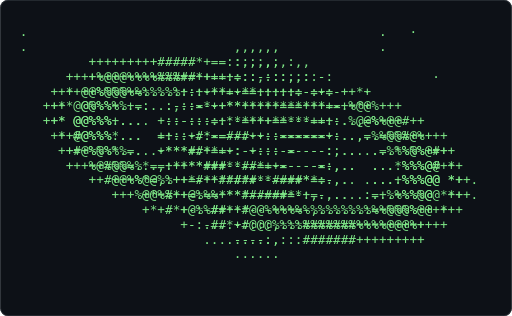
t = 0.00 s
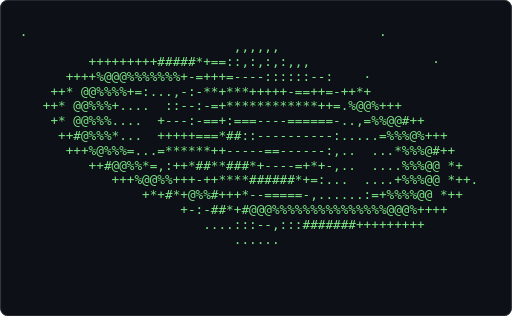
t = 0.62 s
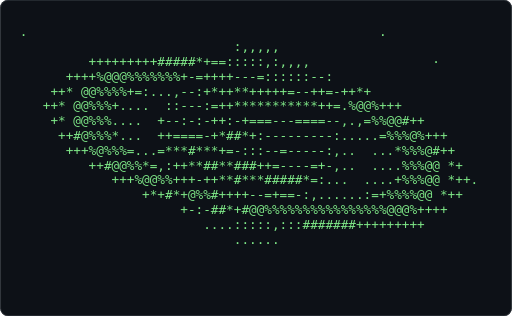
t = 1.24 s
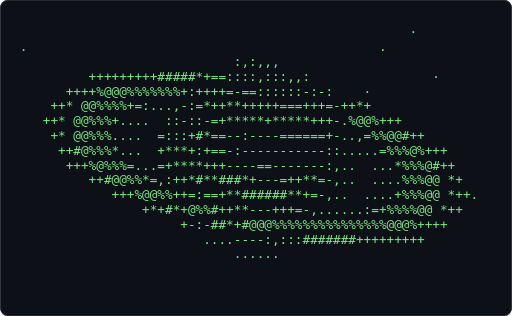
t = 1.86 s
t = 2.48 s: frame unchanged from t = 0.62 s, image omitted
t = 3.10 s: frame unchanged from t = 1.24 s, image omitted

The animated SVG that drew these frames (rendered in a browser with its animation timeline set to each time). Animation: 1 CSS @keyframes rule; one cycle of 3.72 s, repeats indefinitely.

<svg xmlns="http://www.w3.org/2000/svg" width="680" height="420" viewBox="0 0 680 420" role="img" aria-label="Terminal playing an ASCII animation of planet">
<style>.f{opacity:0;animation:blink 1.860s steps(1,end) infinite}.f:first-of-type{opacity:1}@keyframes blink{0%{opacity:1}4.167%{opacity:0}100%{opacity:0}}@media (prefers-reduced-motion: reduce){.f{animation:none}.f:first-of-type{opacity:1}}text{font-family:ui-monospace,SFMono-Regular,'DejaVu Sans Mono',Menlo,Consolas,monospace;font-size:12px;white-space:pre}</style>
<rect width="680" height="420" rx="10" fill="#0d1117"/>
<rect x="0.5" y="0.5" width="679" height="419" rx="10" fill="none" stroke="#30363d"/>
<g transform="translate(16.00 32.81) scale(1.4062)">
<g class="f" style="animation-delay:-1.8605s">
<text x="0" y="11" fill="#7ee787" xml:space="preserve">
<tspan x="0" dy="0">                                                    ·           </tspan>
<tspan x="0" dy="14"> .                                              .               </tspan>
<tspan x="0" dy="14">                             :,:,,,                             </tspan>
<tspan x="0" dy="14">          +++++++++#####*+==::::,:::,,:                ·        </tspan>
<tspan x="0" dy="14">       ++++%@@@%%%%%%%+:++++=-==::::::-:-:    ·                 </tspan>
<tspan x="0" dy="14">     ++* @@%%%%+=:...,-:=*++**+++++===+++=-++*+                 </tspan>
<tspan x="0" dy="14">    ++* @@%%%+....  ::-::-=+*****+*****+++-.%@@%+++             </tspan>
<tspan x="0" dy="14">     +* @@%%%....  =:::+#*==--:----======+-..,=%%@@#++          </tspan>
<tspan x="0" dy="14">      ++#@%%%*...  +***+:+==-:-----------::.....=%%%@%+++       </tspan>
<tspan x="0" dy="14">       +++%@%%%=...=+****+++----==-------:,..  ...*%%%@#++      </tspan>
<tspan x="0" dy="14">          ++#@@%%*=,:++*#**###*+---=++**=-,..  ....%%%@@ *+     </tspan>
<tspan x="0" dy="14">             +++%@@%%++=:==+**######**+=-,..  ....+%%%@@ *++.   </tspan>
<tspan x="0" dy="14">                 +*+#*+@%%#++**---+++=-,......:=+%%%%@@ *++     </tspan>
<tspan x="0" dy="14">                      +-:-##*+#@@@%%%%%%%%%%%%%%%@@@%++++       </tspan>
<tspan x="0" dy="14">                         ....----:,:::#######+++++++++          </tspan>
<tspan x="0" dy="14">                             ......                             </tspan>
<tspan x="0" dy="14">                                                                </tspan>
<tspan x="0" dy="14">                                                                </tspan>
</text></g>
<g class="f" style="animation-delay:-1.7829s">
<text x="0" y="11" fill="#7ee787" xml:space="preserve">
<tspan x="0" dy="0">                                                    ·           </tspan>
<tspan x="0" dy="14"> .                                              .               </tspan>
<tspan x="0" dy="14">                             :,,,,,                             </tspan>
<tspan x="0" dy="14">          +++++++++#####*+==::::,:::,,:                ·        </tspan>
<tspan x="0" dy="14">       ++++%@@@%%%%%%%+:=+++=-==::::::-:-:    ·                 </tspan>
<tspan x="0" dy="14">     ++* @@%%%%+=:...,-:=*++**+++*+===+++=-++*+                 </tspan>
<tspan x="0" dy="14">    ++* @@%%%+....  ::-::-=+***********+++-.%@@%+++             </tspan>
<tspan x="0" dy="14">     +* @@%%%....  =:::-#*==:=-----=======-..,=%%@@#++          </tspan>
<tspan x="0" dy="14">      ++#@%%%*...  +***+-+===:-----------::.....=%%%@%+++       </tspan>
<tspan x="0" dy="14">       +++%@%%%=...=+****+++----==-------:,..  ...*%%%@#++      </tspan>
<tspan x="0" dy="14">          ++#@@%%*=,:++*#**###*+---=++**=-,..  ....%%%@@ *+     </tspan>
<tspan x="0" dy="14">             +++%@@%%++=-==+**######**+=-,..  ....+%%%@@ *++.   </tspan>
<tspan x="0" dy="14">                 +*+#*+@%%#++**---=++=-,......:=+%%%%@@ *++     </tspan>
<tspan x="0" dy="14">                      +-:-##*+#@@@%%%%%%%%%%%%%%%@@@%++++       </tspan>
<tspan x="0" dy="14">                         ....----:,:::#######+++++++++          </tspan>
<tspan x="0" dy="14">                             ......                             </tspan>
<tspan x="0" dy="14">                                                                </tspan>
<tspan x="0" dy="14">                                                                </tspan>
</text></g>
<g class="f" style="animation-delay:-1.7054s">
<text x="0" y="11" fill="#7ee787" xml:space="preserve">
<tspan x="0" dy="0">                                                    ·           </tspan>
<tspan x="0" dy="14"> .                                              .               </tspan>
<tspan x="0" dy="14">                             :,,,,,                             </tspan>
<tspan x="0" dy="14">          +++++++++#####*+==::::,:::,,,                ·        </tspan>
<tspan x="0" dy="14">       ++++%@@@%%%%%%%+:=+++=--=::::::---:    ·                 </tspan>
<tspan x="0" dy="14">     ++* @@%%%%+=:...,-:=*++**+++*+===+++=-++*+                 </tspan>
<tspan x="0" dy="14">    ++* @@%%%+....  ::-::-=+***********+++=.%@@%+++             </tspan>
<tspan x="0" dy="14">     +* @@%%%....  =-::-#*==:=-----=======-..,=%%@@#++          </tspan>
<tspan x="0" dy="14">      ++#@%%%*...  +***+-+===::----------::.....=%%%@%+++       </tspan>
<tspan x="0" dy="14">       +++%@%%%=...=+****+++----==-------:,..  ...*%%%@#++      </tspan>
<tspan x="0" dy="14">          ++#@@%%*=,:++*#***##*+----++**=-,..  ....%%%@@ *+     </tspan>
<tspan x="0" dy="14">             +++%@@%%+++-==+***#####**+=-,..  ....+%%%@@ *++.   </tspan>
<tspan x="0" dy="14">                 +*+#*+@%%#++**---=++=-,......:=+%%%%@@ *++     </tspan>
<tspan x="0" dy="14">                      +-:-##*+#@@@%%%%%%%%%%%%%%%@@@%++++       </tspan>
<tspan x="0" dy="14">                         ....----:,:::#######+++++++++          </tspan>
<tspan x="0" dy="14">                             ......                             </tspan>
<tspan x="0" dy="14">                                                                </tspan>
<tspan x="0" dy="14">                                                                </tspan>
</text></g>
<g class="f" style="animation-delay:-1.6279s">
<text x="0" y="11" fill="#7ee787" xml:space="preserve">
<tspan x="0" dy="0">                                                    ·           </tspan>
<tspan x="0" dy="14"> .                                              .               </tspan>
<tspan x="0" dy="14">                             :,,,,,                             </tspan>
<tspan x="0" dy="14">          +++++++++#####*+==::::,:::,,,                ·        </tspan>
<tspan x="0" dy="14">       ++++%@@@%%%%%%%+-=+++=---::::::---:    ·                 </tspan>
<tspan x="0" dy="14">     ++* @@%%%%+=:...,-:=*++**+++*+==-+++=-++*+                 </tspan>
<tspan x="0" dy="14">    ++* @@%%%+....  ::-::-=+***********+++=.%@@%+++             </tspan>
<tspan x="0" dy="14">     +* @@%%%....  +-::-#*==:==----=======-..,=%%@@#++          </tspan>
<tspan x="0" dy="14">      ++#@%%%*...  +***+-+===::-----------:.....=%%%@%+++       </tspan>
<tspan x="0" dy="14">       +++%@%%%=...=+****+++----===------:,..  ...*%%%@#++      </tspan>
<tspan x="0" dy="14">          ++#@@%%*=,:++*#***##*+=---++**+-,..  ....%%%@@ *+     </tspan>
<tspan x="0" dy="14">             +++%@@%%+++-=++***#####**+=-,..  ....+%%%@@ *++.   </tspan>
<tspan x="0" dy="14">                 +*+#*+@%%#++**---=++=-,......:=+%%%%@@ *++     </tspan>
<tspan x="0" dy="14">                      +-:-##*+#@@@%%%%%%%%%%%%%%%@@@%++++       </tspan>
<tspan x="0" dy="14">                         ....----:,:::#######+++++++++          </tspan>
<tspan x="0" dy="14">                             ......                             </tspan>
<tspan x="0" dy="14">                                                                </tspan>
<tspan x="0" dy="14">                                                                </tspan>
</text></g>
<g class="f" style="animation-delay:-1.5504s">
<text x="0" y="11" fill="#7ee787" xml:space="preserve">
<tspan x="0" dy="0"> .                                              .               </tspan>
<tspan x="0" dy="14">                             :,,,,,                             </tspan>
<tspan x="0" dy="14">          +++++++++#####*+==::::,,::,,,                ·        </tspan>
<tspan x="0" dy="14">       ++++%@@@%%%%%%%+-=+++=---::::::---:    ·                 </tspan>
<tspan x="0" dy="14">     ++* @@%%%%+=:...,-:=**+**+++++=--+++=-++*+                 </tspan>
<tspan x="0" dy="14">    ++* @@%%%+....  ::-::-=+***********+++=.%@@%+++             </tspan>
<tspan x="0" dy="14">     +* @@%%%....  +-::-#*=+:==-----======-..,=%%@@#++          </tspan>
<tspan x="0" dy="14">      ++#@%%%*...  +***+-+===-:-----------:.....=%%%@%+++       </tspan>
<tspan x="0" dy="14">       +++%@%%%=...=+*****++-----==------:,..  ...*%%%@#++      </tspan>
<tspan x="0" dy="14">          ++#@@%%*=,:++*##**###+=---=+**+-,..  ....%%%@@ *+     </tspan>
<tspan x="0" dy="14">             +++%@@%%+++-+++***#####**+=:,..  ....+%%%@@ *++.   </tspan>
<tspan x="0" dy="14">                 +*+#*+@%%#+++*---=++=-,......:=+%%%%@@ *++     </tspan>
<tspan x="0" dy="14">                      +-:-##*+#@@@%%%%%%%%%%%%%%%@@@%++++       </tspan>
<tspan x="0" dy="14">                         ....----:,:::#######+++++++++          </tspan>
<tspan x="0" dy="14">                             ......                             </tspan>
<tspan x="0" dy="14">                                                                </tspan>
<tspan x="0" dy="14">                                                                </tspan>
<tspan x="0" dy="14"> </tspan>
</text></g>
<g class="f" style="animation-delay:-1.4729s">
<text x="0" y="11" fill="#7ee787" xml:space="preserve">
<tspan x="0" dy="0"> .                                              .               </tspan>
<tspan x="0" dy="14">                             :,,,,,                             </tspan>
<tspan x="0" dy="14">          +++++++++#####*+==::,:,,::,,,                ·        </tspan>
<tspan x="0" dy="14">       ++++%@@@%%%%%%%+-=+++=----:::::---:    ·                 </tspan>
<tspan x="0" dy="14">     ++* @@%%%%+=:...,-:-**+**+++++=--+++=-++*+                 </tspan>
<tspan x="0" dy="14">    ++* @@%%%+....  ::-::-=+***********+++=.%@@%+++             </tspan>
<tspan x="0" dy="14">     +* @@%%%....  +-:-:#*=+:==-----======-..,=%%@@#++          </tspan>
<tspan x="0" dy="14">      ++#@%%%*...  ++**+=+==#-:-----------:.....=%%%@%+++       </tspan>
<tspan x="0" dy="14">       +++%@%%%=...=+*****++-----==------:,..  ...*%%%@#++      </tspan>
<tspan x="0" dy="14">          ++#@@%%*=,:++*##**###+=---=++*+-,..  ....%%%@@ *+     </tspan>
<tspan x="0" dy="14">             +++%@@%%+++-+++***#####**+=:,..  ....+%%%@@ *++.   </tspan>
<tspan x="0" dy="14">                 +*+#*+@%%#+++*---=++=-,......:=+%%%%@@ *++     </tspan>
<tspan x="0" dy="14">                      +-:-##*+#@@@%%%%%%%%%%%%%%%@@@%++++       </tspan>
<tspan x="0" dy="14">                         ....::--:,:::#######+++++++++          </tspan>
<tspan x="0" dy="14">                             ......                             </tspan>
<tspan x="0" dy="14">                                                                </tspan>
<tspan x="0" dy="14">                                                                </tspan>
<tspan x="0" dy="14"> </tspan>
</text></g>
<g class="f" style="animation-delay:-1.3953s">
<text x="0" y="11" fill="#7ee787" xml:space="preserve">
<tspan x="0" dy="0"> .                                              .               </tspan>
<tspan x="0" dy="14">                             :,,,,,                             </tspan>
<tspan x="0" dy="14">          +++++++++#####*+==::,:,,,:,,,                ·        </tspan>
<tspan x="0" dy="14">       ++++%@@@%%%%%%%+-=+++=----::::::--:    ·                 </tspan>
<tspan x="0" dy="14">     ++* @@%%%%+=:...,-:-**+**+++++=-=+++=-++*+                 </tspan>
<tspan x="0" dy="14">    ++* @@%%%+....  ::-::-=+***********+++=.%@@%+++             </tspan>
<tspan x="0" dy="14">     +* @@%%%....  +-:-:#*=+:===----======-..,=%%@@#++          </tspan>
<tspan x="0" dy="14">      ++#@%%%*...  ++**+=+=*#=:-----------:.....=%%%@%+++       </tspan>
<tspan x="0" dy="14">       +++%@%%%=...=******++-----==------:,..  ...*%%%@#++      </tspan>
<tspan x="0" dy="14">          ++#@@%%*=,:++*##**###++----++*+-,..  ....%%%@@ *+     </tspan>
<tspan x="0" dy="14">             +++%@@%%+++-+++***######*+=:...  ....+%%%@@ *++.   </tspan>
<tspan x="0" dy="14">                 +*+#*+@%%#+++*--==++=-,......:=+%%%%@@ *++     </tspan>
<tspan x="0" dy="14">                      +-:-##*+#@@@%%%%%%%%%%%%%%%@@@%++++       </tspan>
<tspan x="0" dy="14">                         ....::---,:::#######+++++++++          </tspan>
<tspan x="0" dy="14">                             ......                             </tspan>
<tspan x="0" dy="14">                                                                </tspan>
<tspan x="0" dy="14">                                                                </tspan>
<tspan x="0" dy="14"> </tspan>
</text></g>
<g class="f" style="animation-delay:-1.3178s">
<text x="0" y="11" fill="#7ee787" xml:space="preserve">
<tspan x="0" dy="0"> .                                              .               </tspan>
<tspan x="0" dy="14">                             :,,,,,                             </tspan>
<tspan x="0" dy="14">          +++++++++#####*+==::,:,,,:,,,                ·        </tspan>
<tspan x="0" dy="14">       ++++%@@@%%%%%%%+-=+++=----::::::--:    ·                 </tspan>
<tspan x="0" dy="14">     ++* @@%%%%+=:...,-:-**+***+++++-==++=-++*+                 </tspan>
<tspan x="0" dy="14">    ++* @@%%%+....  ::--:-=+************++=.%@@%+++             </tspan>
<tspan x="0" dy="14">     +* @@%%%....  +-:-:*==+:===----======-..,=%%@@#++          </tspan>
<tspan x="0" dy="14">      ++#@%%%*...  ++**+===*#*::----------:.....=%%%@%+++       </tspan>
<tspan x="0" dy="14">       +++%@%%%=...=******++-----==------:,..  ...*%%%@#++      </tspan>
<tspan x="0" dy="14">          ++#@@%%*=,:++*##**###++----++*+-,..  ....%%%@@ *+     </tspan>
<tspan x="0" dy="14">             +++%@@%%+++-++****######*+=:...  ....+%%%@@ *++.   </tspan>
<tspan x="0" dy="14">                 +*+#*+@%%#+++*--=====-,......:=+%%%%@@ *++     </tspan>
<tspan x="0" dy="14">                      +-:-##*+#@@@%%%%%%%%%%%%%%%@@@%++++       </tspan>
<tspan x="0" dy="14">                         ....::---,:::#######+++++++++          </tspan>
<tspan x="0" dy="14">                             ......                             </tspan>
<tspan x="0" dy="14">                                                                </tspan>
<tspan x="0" dy="14">                                                                </tspan>
<tspan x="0" dy="14"> </tspan>
</text></g>
<g class="f" style="animation-delay:-1.2403s">
<text x="0" y="11" fill="#7ee787" xml:space="preserve">
<tspan x="0" dy="0"> .                                              .               </tspan>
<tspan x="0" dy="14">                             ,,,,,,                             </tspan>
<tspan x="0" dy="14">          +++++++++#####*+==::,:,:,:,,,                ·        </tspan>
<tspan x="0" dy="14">       ++++%@@@%%%%%%%+-=+++=----::::::--:    ·                 </tspan>
<tspan x="0" dy="14">     ++* @@%%%%+=:...,-:-**+***+++++-==++=-++*+                 </tspan>
<tspan x="0" dy="14">    ++* @@%%%+....  ::--:-=+************++=.%@@%+++             </tspan>
<tspan x="0" dy="14">     +* @@%%%....  +---:-==+:===----======-..,=%%@@#++          </tspan>
<tspan x="0" dy="14">      ++#@%%%*...  +++++===*##::----------:.....=%%%@%+++       </tspan>
<tspan x="0" dy="14">       +++%@%%%=...=******++-----==------:,..  ...*%%%@#++      </tspan>
<tspan x="0" dy="14">          ++#@@%%*=,:++*##**###*+----=+*+-,..  ....%%%@@ *+     </tspan>
<tspan x="0" dy="14">             +++%@@%%+++-++****######*+=:...  ....+%%%@@ *++.   </tspan>
<tspan x="0" dy="14">                 +*+#*+@%%#+++*--=====-,......:=+%%%%@@ *++     </tspan>
<tspan x="0" dy="14">                      +-:-##*+#@@@%%%%%%%%%%%%%%%@@@%++++       </tspan>
<tspan x="0" dy="14">                         ....:::--,:::#######+++++++++          </tspan>
<tspan x="0" dy="14">                             ......                             </tspan>
<tspan x="0" dy="14">                                                                </tspan>
<tspan x="0" dy="14">                                                                </tspan>
<tspan x="0" dy="14"> </tspan>
</text></g>
<g class="f" style="animation-delay:-1.1628s">
<text x="0" y="11" fill="#7ee787" xml:space="preserve">
<tspan x="0" dy="0"> .                                              .               </tspan>
<tspan x="0" dy="14">                             ,,,,,,                             </tspan>
<tspan x="0" dy="14">          +++++++++#####*+==::,:,:,:,,,                ·        </tspan>
<tspan x="0" dy="14">       ++++%@@@%%%%%%%+-=++++----::::::--:    ·                 </tspan>
<tspan x="0" dy="14">     ++* @@%%%%+=:...,-:-**+***+++++-==++=-++*+                 </tspan>
<tspan x="0" dy="14">    ++* @@%%%+....  ::--:-++************++=.%@@%+++             </tspan>
<tspan x="0" dy="14">     +* @@%%%....  +---:-==+:===----======-,.,=%%@@#++          </tspan>
<tspan x="0" dy="14">      ++#@%%%*...  ++++====*##-:----------:.....=%%%@%+++       </tspan>
<tspan x="0" dy="14">       +++%@%%%=...=***#**++-----==------:,..  ...*%%%@#++      </tspan>
<tspan x="0" dy="14">          ++#@@%%*=,:++*##**###*+----=+*+-,..  ....%%%@@ *+     </tspan>
<tspan x="0" dy="14">             +++%@@%%+++-++*****#####*+=:...  ....+%%%@@ *++.   </tspan>
<tspan x="0" dy="14">                 +*+#*+@%%#+++*--=====-,......:=+%%%%@@ *++     </tspan>
<tspan x="0" dy="14">                      +-:-##*+#@@@%%%%%%%%%%%%%%%@@@%++++       </tspan>
<tspan x="0" dy="14">                         ....:::--,:::#######+++++++++          </tspan>
<tspan x="0" dy="14">                             ......                             </tspan>
<tspan x="0" dy="14">                                                                </tspan>
<tspan x="0" dy="14">                                                                </tspan>
<tspan x="0" dy="14"> </tspan>
</text></g>
<g class="f" style="animation-delay:-1.0853s">
<text x="0" y="11" fill="#7ee787" xml:space="preserve">
<tspan x="0" dy="0"> .                                              .               </tspan>
<tspan x="0" dy="14">                             ,,,,,,                             </tspan>
<tspan x="0" dy="14">          +++++++++#####*+==::,::,,:,,,                ·        </tspan>
<tspan x="0" dy="14">       ++++%@@@%%%%%%%+-=++++----::::::--:    ·                 </tspan>
<tspan x="0" dy="14">     ++* @@%%%%+=:...,-::**+***+++++===++=-++*+                 </tspan>
<tspan x="0" dy="14">    ++* @@%%%+....  ::--:-++************++=.%@@%+++             </tspan>
<tspan x="0" dy="14">     +* @@%%%....  +---:-==+:====---======-,.,=%%@@#++          </tspan>
<tspan x="0" dy="14">      ++#@%%%*...  ++======*##-:----------:.....=%%%@%+++       </tspan>
<tspan x="0" dy="14">       +++%@%%%=...=***#**++--:---==-----:,..  ...*%%%@#++      </tspan>
<tspan x="0" dy="14">          ++#@@%%*=,:++*##**###*+=---=+*+-,..  ....%%%@@ *+     </tspan>
<tspan x="0" dy="14">             +++%@@%%+++-++**#**#####**=:...  ....+%%%@@ *++.   </tspan>
<tspan x="0" dy="14">                 +*+#*+@%%#+++*--=====-,......:=+%%%%@@ *++     </tspan>
<tspan x="0" dy="14">                      +-:-##*+#@@@%%%%%%%%%%%%%%%@@@%++++       </tspan>
<tspan x="0" dy="14">                         ....:::--,:::#######+++++++++          </tspan>
<tspan x="0" dy="14">                             ......                             </tspan>
<tspan x="0" dy="14">                                                                </tspan>
<tspan x="0" dy="14">                                                                </tspan>
<tspan x="0" dy="14"> </tspan>
</text></g>
<g class="f" style="animation-delay:-1.0078s">
<text x="0" y="11" fill="#7ee787" xml:space="preserve">
<tspan x="0" dy="0"> .                                              .               </tspan>
<tspan x="0" dy="14">                             ,,,,,,                             </tspan>
<tspan x="0" dy="14">          +++++++++#####*+==::,::,,:,,,                ·        </tspan>
<tspan x="0" dy="14">       ++++%@@@%%%%%%%+-=++++----::::::--:    ·                 </tspan>
<tspan x="0" dy="14">     ++* @@%%%%+=:...,-::**++**+++++===++=-++*+                 </tspan>
<tspan x="0" dy="14">    ++* @@%%%+....  ::--:-+++***********++=.%@@%+++             </tspan>
<tspan x="0" dy="14">     +* @@%%%....  +---:-==+:====----=====-,.,=%%@@#++          </tspan>
<tspan x="0" dy="14">      ++#@%%%*...  ++======*##+:----------:.....=%%%@%+++       </tspan>
<tspan x="0" dy="14">       +++%@%%%=...=***#**++--:---==----::,..  ...*%%%@#++      </tspan>
<tspan x="0" dy="14">          ++#@@%%*=,:++*###*###*+=----+++-,..  ....%%%@@ *+     </tspan>
<tspan x="0" dy="14">             +++%@@%%+++-++**#**#####**=:...  ....+%%%@@ *++.   </tspan>
<tspan x="0" dy="14">                 +*+#*+@%%#+++*--=====-,......:=+%%%%@@ *++     </tspan>
<tspan x="0" dy="14">                      +-:-##*+#@@@%%%%%%%%%%%%%%%@@@%++++       </tspan>
<tspan x="0" dy="14">                         ....::::-,:::#######+++++++++          </tspan>
<tspan x="0" dy="14">                             ......                             </tspan>
<tspan x="0" dy="14">                                                                </tspan>
<tspan x="0" dy="14">                                                                </tspan>
<tspan x="0" dy="14"> </tspan>
</text></g>
<g class="f" style="animation-delay:-0.9302s">
<text x="0" y="11" fill="#7ee787" xml:space="preserve">
<tspan x="0" dy="0"> .                                              .               </tspan>
<tspan x="0" dy="14">                             ,,,,,,                             </tspan>
<tspan x="0" dy="14">          +++++++++#####*+==::,::,,:,,,                ·        </tspan>
<tspan x="0" dy="14">       ++++%@@@%%%%%%%+-=++++----::::::--:                      </tspan>
<tspan x="0" dy="14">     ++* @@%%%%+=:...,--:**++**+++++=-=++=-++*+                 </tspan>
<tspan x="0" dy="14">    ++* @@%%%+....  ::----+++***********++=.%@@%+++             </tspan>
<tspan x="0" dy="14">     +* @@%%%....  +--:-,=++:-===----=====-,.,=%%@@#++          </tspan>
<tspan x="0" dy="14">      ++#@%%%*...  ++======*##+::---------:.....=%%%@%+++       </tspan>
<tspan x="0" dy="14">       +++%@%%%=...=***#**++--::--==----::,..  ...*%%%@#++      </tspan>
<tspan x="0" dy="14">          ++#@@%%*=,:++*###*####+=----+++-,..  ....%%%@@ *+     </tspan>
<tspan x="0" dy="14">             +++%@@%%+++-++**#**#####**=:...  ....+%%%@@ *++.   </tspan>
<tspan x="0" dy="14">                 +*+#*+@%%#+++*--=====-,......:=+%%%%@@ *++     </tspan>
<tspan x="0" dy="14">                      +-:-##*+#@@@%%%%%%%%%%%%%%%@@@%++++       </tspan>
<tspan x="0" dy="14">                         ....::::-,:::#######+++++++++          </tspan>
<tspan x="0" dy="14">                             ......                             </tspan>
<tspan x="0" dy="14">                                                                </tspan>
<tspan x="0" dy="14">                                                                </tspan>
<tspan x="0" dy="14"> </tspan>
</text></g>
<g class="f" style="animation-delay:-0.8527s">
<text x="0" y="11" fill="#7ee787" xml:space="preserve">
<tspan x="0" dy="0"> .                                              .               </tspan>
<tspan x="0" dy="14">                             :,,,,,                             </tspan>
<tspan x="0" dy="14">          +++++++++#####*+==::,::,,:,,,                ·        </tspan>
<tspan x="0" dy="14">       ++++%@@@%%%%%%%+-=++++---=::::::--:                      </tspan>
<tspan x="0" dy="14">     ++* @@%%%%+=:...,--:**++**+++++=-=++=-++*+                 </tspan>
<tspan x="0" dy="14">    ++* @@%%%+....  ::---:+++***********++=.%@@%+++             </tspan>
<tspan x="0" dy="14">     +* @@%%%....  +--:-,=++:-====---=====-,.,=%%@@#++          </tspan>
<tspan x="0" dy="14">      ++#@%%%*...  ++======*##*=:---------:.....=%%%@%+++       </tspan>
<tspan x="0" dy="14">       +++%@%%%=...=***#**++--::--==----::,..  ...*%%%@#++      </tspan>
<tspan x="0" dy="14">          ++#@@%%*=,:++*###**###++----=++-,..  ....%%%@@ *+     </tspan>
<tspan x="0" dy="14">             +++%@@%%+++-++**#**#####**=:...  ....+%%%@@ *++.   </tspan>
<tspan x="0" dy="14">                 +*+#*+@%%#++++--=+===-,......:=+%%%%@@ *++     </tspan>
<tspan x="0" dy="14">                      +-:-##*+#@@@%%%%%%%%%%%%%%%@@@%++++       </tspan>
<tspan x="0" dy="14">                         ....::::-,:::#######+++++++++          </tspan>
<tspan x="0" dy="14">                             ......                             </tspan>
<tspan x="0" dy="14">                                                                </tspan>
<tspan x="0" dy="14">                                                                </tspan>
<tspan x="0" dy="14"> </tspan>
</text></g>
<g class="f" style="animation-delay:-0.7752s">
<text x="0" y="11" fill="#7ee787" xml:space="preserve">
<tspan x="0" dy="0"> .                                              .               </tspan>
<tspan x="0" dy="14">                             :,,,,,                             </tspan>
<tspan x="0" dy="14">          +++++++++#####*+==::,::,::,,,                ·        </tspan>
<tspan x="0" dy="14">       ++++%@@@%%%%%%%+-=++++---=::::::--:                      </tspan>
<tspan x="0" dy="14">     ++* @@%%%%+=:...,--:+*++**+++++=-=++=-++*+                 </tspan>
<tspan x="0" dy="14">    ++* @@%%%+....  ::---:=++***********++=.%@@%+++             </tspan>
<tspan x="0" dy="14">     +* @@%%%....  +--:-,=++--====---=====-,.,=%%@@#++          </tspan>
<tspan x="0" dy="14">      ++#@%%%*...  ++=+=+==*##*-:---------:.....=%%%@%+++       </tspan>
<tspan x="0" dy="14">       +++%@%%%=...=***#**++--::--==-----:,..  ...*%%%@#++      </tspan>
<tspan x="0" dy="14">          ++#@@%%*=,:++*###**###++----=++-,..  ....%%%@@ *+     </tspan>
<tspan x="0" dy="14">             +++%@@%%+++-++**#**#####**=:...  ....+%%%@@ *++.   </tspan>
<tspan x="0" dy="14">                 +*+#*+@%%#++++--=+===-,......:=+%%%%@@ *++     </tspan>
<tspan x="0" dy="14">                      +-:-##*+#@@@%%%%%%%%%%%%%%%@@@%++++       </tspan>
<tspan x="0" dy="14">                         ....:::::,:::#######+++++++++          </tspan>
<tspan x="0" dy="14">                             ......                             </tspan>
<tspan x="0" dy="14">                                                                </tspan>
<tspan x="0" dy="14">                                                                </tspan>
<tspan x="0" dy="14"> </tspan>
</text></g>
<g class="f" style="animation-delay:-0.6977s">
<text x="0" y="11" fill="#7ee787" xml:space="preserve">
<tspan x="0" dy="0"> .                                              .               </tspan>
<tspan x="0" dy="14">                             :,,,,,                             </tspan>
<tspan x="0" dy="14">          +++++++++#####*+==:::::,:,,,,                ·        </tspan>
<tspan x="0" dy="14">       ++++%@@@%%%%%%%+-=++++---=::::::--:                      </tspan>
<tspan x="0" dy="14">     ++* @@%%%%+=:...,--:+*++**+++++=--++=-++*+                 </tspan>
<tspan x="0" dy="14">    ++* @@%%%+....  ::---:=++***********++=.%@@%+++             </tspan>
<tspan x="0" dy="14">     +* @@%%%....  +--:-,=++--+===---====--,.,=%%@@#++          </tspan>
<tspan x="0" dy="14">      ++#@%%%*...  ++=+==-=*##*-:---------:.....=%%%@%+++       </tspan>
<tspan x="0" dy="14">       +++%@%%%=...=***#***+=-:::-==-----:,..  ...*%%%@#++      </tspan>
<tspan x="0" dy="14">          ++#@@%%*=,:++*###**###++----=++-,..  ....%%%@@ *+     </tspan>
<tspan x="0" dy="14">             +++%@@%%+++-++**#**#####**=:...  ....+%%%@@ *++.   </tspan>
<tspan x="0" dy="14">                 +*+#*+@%%#++++--=+==--,......:=+%%%%@@ *++     </tspan>
<tspan x="0" dy="14">                      +-:-##*+#@@%%%%%%%%%%%%%%%%@@@%++++       </tspan>
<tspan x="0" dy="14">                         ....:::::,:::#######+++++++++          </tspan>
<tspan x="0" dy="14">                             ......                             </tspan>
<tspan x="0" dy="14">                                                                </tspan>
<tspan x="0" dy="14">                                                                </tspan>
<tspan x="0" dy="14"> </tspan>
</text></g>
<g class="f" style="animation-delay:-0.6202s">
<text x="0" y="11" fill="#7ee787" xml:space="preserve">
<tspan x="0" dy="0"> .                                              .               </tspan>
<tspan x="0" dy="14">                             :,,,,,                             </tspan>
<tspan x="0" dy="14">          +++++++++#####*+==:::::,:,,,,                ·        </tspan>
<tspan x="0" dy="14">       ++++%@@@%%%%%%%+-=++++---=::::::--:                      </tspan>
<tspan x="0" dy="14">     ++* @@%%%%+=:...,--:+*++**+++++=--++=-++*+                 </tspan>
<tspan x="0" dy="14">    ++* @@%%%+....  ::---:=++***********++=.%@@%+++             </tspan>
<tspan x="0" dy="14">     +* @@%%%....  +--:-:-++:-+===---====--,.,=%%@@#++          </tspan>
<tspan x="0" dy="14">      ++#@%%%*...  ++====-+*##*+:---------:.....=%%%@%+++       </tspan>
<tspan x="0" dy="14">       +++%@%%%=...=***#***+=-:::--=-----:,..  ...*%%%@#++      </tspan>
<tspan x="0" dy="14">          ++#@@%%*=,:++**##**###++=----=+-,..  ....%%%@@ *+     </tspan>
<tspan x="0" dy="14">             +++%@@%%+++-++**#***#####*=:...  ....+%%%@@ *++.   </tspan>
<tspan x="0" dy="14">                 +*+#*+@%%#++++--=+==-:,......:=+%%%%@@ *++     </tspan>
<tspan x="0" dy="14">                      +-:-##*+#@@%%%%%%%%%%%%%%%%@@@%++++       </tspan>
<tspan x="0" dy="14">                         ....:::::,:::#######+++++++++          </tspan>
<tspan x="0" dy="14">                             ......                             </tspan>
<tspan x="0" dy="14">                                                                </tspan>
<tspan x="0" dy="14">                                                                </tspan>
<tspan x="0" dy="14"> </tspan>
</text></g>
<g class="f" style="animation-delay:-0.5426s">
<text x="0" y="11" fill="#7ee787" xml:space="preserve">
<tspan x="0" dy="0"> .                                              .               </tspan>
<tspan x="0" dy="14">                             :,,,,,                             </tspan>
<tspan x="0" dy="14">          +++++++++#####*+==:::::,:,,,,                         </tspan>
<tspan x="0" dy="14">       ++++%@@@%%%%%%%+-+++++---=::::::--:                      </tspan>
<tspan x="0" dy="14">     ++* @@%%%%+=:...:--:=*++**+++++=--++=-++*+                 </tspan>
<tspan x="0" dy="14">    ++* @@%%%+....  ::---:=++************+=.%@@%+++             </tspan>
<tspan x="0" dy="14">     +* @@%%%....  +--:-:-++:-+====---===--,.,=%%@@#++          </tspan>
<tspan x="0" dy="14">      ++#@%%%*...  ++====-+*##*+:---------:.....=%%%@%+++       </tspan>
<tspan x="0" dy="14">       +++%@%%%=...=***#***+=--::--=-----:,..  ...*%%%@#++      </tspan>
<tspan x="0" dy="14">          ++#@@%%*=,:++**##**###*+=----=+-,..  ....%%%@@ *+     </tspan>
<tspan x="0" dy="14">             +++%@@%%+++-++**##**#####*=:...  ....+%%%@@ *++.   </tspan>
<tspan x="0" dy="14">                 +*+#*+@%%#++++--=++=-:,......:=+%%%%@@ *++     </tspan>
<tspan x="0" dy="14">                      +-:-##*+#@@%%%%%%%%%%%%%%%%@@@%++++       </tspan>
<tspan x="0" dy="14">                         ....:::::,:::#######+++++++++          </tspan>
<tspan x="0" dy="14">                             ......                             </tspan>
<tspan x="0" dy="14">                                                                </tspan>
<tspan x="0" dy="14">                                                                </tspan>
<tspan x="0" dy="14"> </tspan>
</text></g>
<g class="f" style="animation-delay:-0.4651s">
<text x="0" y="11" fill="#7ee787" xml:space="preserve">
<tspan x="0" dy="0"> .                                              .               </tspan>
<tspan x="0" dy="14">                             :,,,,,                             </tspan>
<tspan x="0" dy="14">          +++++++++#####*+==:::::,:,,,,                         </tspan>
<tspan x="0" dy="14">       ++++%@@@%%%%%%%+=+++++---=::::::--:                      </tspan>
<tspan x="0" dy="14">     ++* @@%%%%+=:...::-:=**+**++++++--++=-++*+                 </tspan>
<tspan x="0" dy="14">    ++* @@%%%+....  ::---:=++************+=.%@@%+++             </tspan>
<tspan x="0" dy="14">     +* @@%%%....  +--:--:+=:-=====---===-:,.,=%%@@#++          </tspan>
<tspan x="0" dy="14">      ++#@%%%*...  ++====-+*##*+-:--------:.....=%%%@%+++       </tspan>
<tspan x="0" dy="14">       +++%@%%%=...=***##**+---::--==----:,..  ...*%%%@#++      </tspan>
<tspan x="0" dy="14">          ++#@@%%*=,:++**###*###*+=----==-,..  ....%%%@@ *+     </tspan>
<tspan x="0" dy="14">             +++%@@%%+++-++**##**#####*=:...  ....+%%%@@ *++.   </tspan>
<tspan x="0" dy="14">                 +*+#*+@%%#++++--=++=-:,......:=+%%%%@@ *++     </tspan>
<tspan x="0" dy="14">                      +-:-##*+#@@%%%%%%%%%%%%%%%%@@@%++++       </tspan>
<tspan x="0" dy="14">                         ....:::::,:::#######+++++++++          </tspan>
<tspan x="0" dy="14">                             ......                             </tspan>
<tspan x="0" dy="14">                                                                </tspan>
<tspan x="0" dy="14">                                                                </tspan>
<tspan x="0" dy="14"> </tspan>
</text></g>
<g class="f" style="animation-delay:-0.3876s">
<text x="0" y="11" fill="#7ee787" xml:space="preserve">
<tspan x="0" dy="0"> .                                              .               </tspan>
<tspan x="0" dy="14">                             :,,,,,                             </tspan>
<tspan x="0" dy="14">          +++++++++#####*+==:::::,:,,,,                         </tspan>
<tspan x="0" dy="14">       ++++%@@@%%%%%%%+=+++++-:-=::::::--:                      </tspan>
<tspan x="0" dy="14">     ++* @@%%%%+=:...::-:=**+**++++++--++=-++*+                 </tspan>
<tspan x="0" dy="14">    ++* @@%%%+....  ::---:=++************+=.%@@%+++             </tspan>
<tspan x="0" dy="14">     +* @@%%%....  +--:--:+=:-==+==---===-:,.,=%%@@#++          </tspan>
<tspan x="0" dy="14">      ++#@%%%*...  ++=--=-+*###+-:--------:.....=%%%@%+++       </tspan>
<tspan x="0" dy="14">       +++%@%%%=...=***##**+---:::-==----:,..  ...*%%%@#++      </tspan>
<tspan x="0" dy="14">          ++#@@%%*=,:++**###*###*++----==-,..  ....%%%@@ *+     </tspan>
<tspan x="0" dy="14">             +++%@@%%+++-++**##**#####*=:...  ....+%%%@@ *++.   </tspan>
<tspan x="0" dy="14">                 +*+#*+@%%#++++--=++=-:,......:=+%%%%@@ *++     </tspan>
<tspan x="0" dy="14">                      +-:-##*+#@@%%%%%%%%%%%%%%%%@@@%++++       </tspan>
<tspan x="0" dy="14">                         ....-::::,:::#######+++++++++          </tspan>
<tspan x="0" dy="14">                             ......                             </tspan>
<tspan x="0" dy="14">                                                                </tspan>
<tspan x="0" dy="14">                                                                </tspan>
<tspan x="0" dy="14"> </tspan>
</text></g>
<g class="f" style="animation-delay:-0.3101s">
<text x="0" y="11" fill="#7ee787" xml:space="preserve">
<tspan x="0" dy="0"> .                                              .               </tspan>
<tspan x="0" dy="14">                             :,,,,,                             </tspan>
<tspan x="0" dy="14">          +++++++++#####*+==:::,:,:,:,,                         </tspan>
<tspan x="0" dy="14">       ++++%@@@%%%%%%%+=+++++-:---:::::--:                      </tspan>
<tspan x="0" dy="14">     ++* @@%%%%+=:...::-:=**+**++++++=-=+=-++*+                 </tspan>
<tspan x="0" dy="14">    ++* @@%%%+....  :::--:=+*************+=.%@@%+++             </tspan>
<tspan x="0" dy="14">     +* @@%%%....  +--:--:-=:-==+==---===-:..,=%%@@#++          </tspan>
<tspan x="0" dy="14">      ++#@%%%*...  ++=---:-*###+=:--------:.....=%%%@%+++       </tspan>
<tspan x="0" dy="14">       +++%@%%%=...=***##**+=--:::-==----:,..  ...*%%%@#++      </tspan>
<tspan x="0" dy="14">          ++#@@%%*=,:++**###*###*++----==-,..  ....%%%@@ *+     </tspan>
<tspan x="0" dy="14">             +++%@@%%+++-++**##**#####*=:...  ....+%%%@@ *++.   </tspan>
<tspan x="0" dy="14">                 +*+#*+@%%#**++--=++=-:,......:=+%%%%@@ *++     </tspan>
<tspan x="0" dy="14">                      +-:-##*+#@@%%%%%%%%%%%%%%%%@@@%++++       </tspan>
<tspan x="0" dy="14">                         ....-::::,:::#######+++++++++          </tspan>
<tspan x="0" dy="14">                             ......                             </tspan>
<tspan x="0" dy="14">                                                                </tspan>
<tspan x="0" dy="14">                                                                </tspan>
<tspan x="0" dy="14"> </tspan>
</text></g>
<g class="f" style="animation-delay:-0.2326s">
<text x="0" y="11" fill="#7ee787" xml:space="preserve">
<tspan x="0" dy="0"> .                                              .               </tspan>
<tspan x="0" dy="14">                             :,,,,,                             </tspan>
<tspan x="0" dy="14">          +++++++++#####*+==:::,:,:,:,,                         </tspan>
<tspan x="0" dy="14">       ++++%@@@%%%%%%%+=+++++-:---:::::--:                      </tspan>
<tspan x="0" dy="14">     ++* @@%%%%+=:...::-:-**+***+++++=-=+=-++*+                 </tspan>
<tspan x="0" dy="14">    ++* @@%%%+....  :-:--:=+*************+=.%@@%+++             </tspan>
<tspan x="0" dy="14">     +* @@%%%....  +-----::::-==+==---===::..,=%%@@#++          </tspan>
<tspan x="0" dy="14">      ++#@%%%*...  ++=-----*###++:--------:.....=%%%@%+++       </tspan>
<tspan x="0" dy="14">       +++%@%%%=...=***##**+=:-:::--=----:,..  ...*%%%@#++      </tspan>
<tspan x="0" dy="14">          ++#@@%%*=,:++**###*###*++-----=-,..  ....%%%@@ *+     </tspan>
<tspan x="0" dy="14">             +++%@@%%++=-++**##**#####*=:...  ....+%%%@@ *++.   </tspan>
<tspan x="0" dy="14">                 +*+#*+@%%#***+--=++=-:,......:=+%%%%@@ *++     </tspan>
<tspan x="0" dy="14">                      +-:-##*+#@@%%%%%%%%%%%%%%%%@@@%++++       </tspan>
<tspan x="0" dy="14">                         ....-::::,:::#######+++++++++          </tspan>
<tspan x="0" dy="14">                             ......                             </tspan>
<tspan x="0" dy="14">                                                                </tspan>
<tspan x="0" dy="14">                                                                </tspan>
<tspan x="0" dy="14"> </tspan>
</text></g>
<g class="f" style="animation-delay:-0.1550s">
<text x="0" y="11" fill="#7ee787" xml:space="preserve">
<tspan x="0" dy="0"> .                                              .               </tspan>
<tspan x="0" dy="14">                             :,,,,,                             </tspan>
<tspan x="0" dy="14">          +++++++++#####*+==:::,:,:,:,,                         </tspan>
<tspan x="0" dy="14">       ++++%@@@%%%%%%%+=+++++-::--::::::-:                      </tspan>
<tspan x="0" dy="14">     ++* @@%%%%+=:...::-:-**++**+++++=-=+=-++*+                 </tspan>
<tspan x="0" dy="14">    ++* @@%%%+....  :-:--:-+*************+=.%@@%+++             </tspan>
<tspan x="0" dy="14">     +* @@%%%....  +-----::::-==++==--===::..,=%%@@#++          </tspan>
<tspan x="0" dy="14">      ++#@%%%*...  ++--:-:-*###++:--------:.....=%%%@%+++       </tspan>
<tspan x="0" dy="14">       +++%@%%%=...-***##**+=:-:::--=----:,..  ...*%%%@#++      </tspan>
<tspan x="0" dy="14">          ++#@@%%*=,:++**###**##*++=----=-,..  ....%%%@@ *+     </tspan>
<tspan x="0" dy="14">             +++%@@%%++=-++**##***####*=:...  ....+%%%@@ *++.   </tspan>
<tspan x="0" dy="14">                 +*+#*+@%%%****--==+=-:,......:=+%%%%@@ *++     </tspan>
<tspan x="0" dy="14">                      +-:-##*+#@@%%%%%%%%%%%%%%%%@@@%++++       </tspan>
<tspan x="0" dy="14">                         ....-::::,:::#######+++++++++          </tspan>
<tspan x="0" dy="14">                             ......                             </tspan>
<tspan x="0" dy="14">                                                                </tspan>
<tspan x="0" dy="14">                                                                </tspan>
<tspan x="0" dy="14"> </tspan>
</text></g>
<g class="f" style="animation-delay:-0.0775s">
<text x="0" y="11" fill="#7ee787" xml:space="preserve">
<tspan x="0" dy="0"> .                                              .               </tspan>
<tspan x="0" dy="14">                             ,,,,,,                             </tspan>
<tspan x="0" dy="14">          +++++++++#####*+==:::,:,:,:,,                         </tspan>
<tspan x="0" dy="14">       ++++%@@@%%%%%%%+=+++++=::--::::::-:                      </tspan>
<tspan x="0" dy="14">     ++* @@%%%%+=:...::-:-**++**+++++=-=+=-++*+                 </tspan>
<tspan x="0" dy="14">    ++* @@%%%+....  :-:----+*************+=.%@@%+++             </tspan>
<tspan x="0" dy="14">     +* @@%%%....  +-----::::-=+++==---==::..,=%%@@#++          </tspan>
<tspan x="0" dy="14">      ++#@%%%*...  ++---::-=###++::-------:.....=%%%@%+++       </tspan>
<tspan x="0" dy="14">       +++%@%%%=...-***##**++:-+:::-=----:,..  ...*%%%@#++      </tspan>
<tspan x="0" dy="14">          ++#@@%%*=,:++**###**##*++=----=-,..  ....%%%@@ *+     </tspan>
<tspan x="0" dy="14">             +++%@@%%++=-++**###**####*=:...  ....+%%%@@ *++.   </tspan>
<tspan x="0" dy="14">                 +*+#*+@%%%****--==+=-:,......:=+%%%%@@ *++     </tspan>
<tspan x="0" dy="14">                      +-:-##*+#@@%%%%%%%%%%%%%%%%@@@%++++       </tspan>
<tspan x="0" dy="14">                         ....-::::,:::#######+++++++++          </tspan>
<tspan x="0" dy="14">                             ......                             </tspan>
<tspan x="0" dy="14">                                                                </tspan>
<tspan x="0" dy="14">                                                                </tspan>
<tspan x="0" dy="14"> </tspan>
</text></g>
</g>
</svg>
